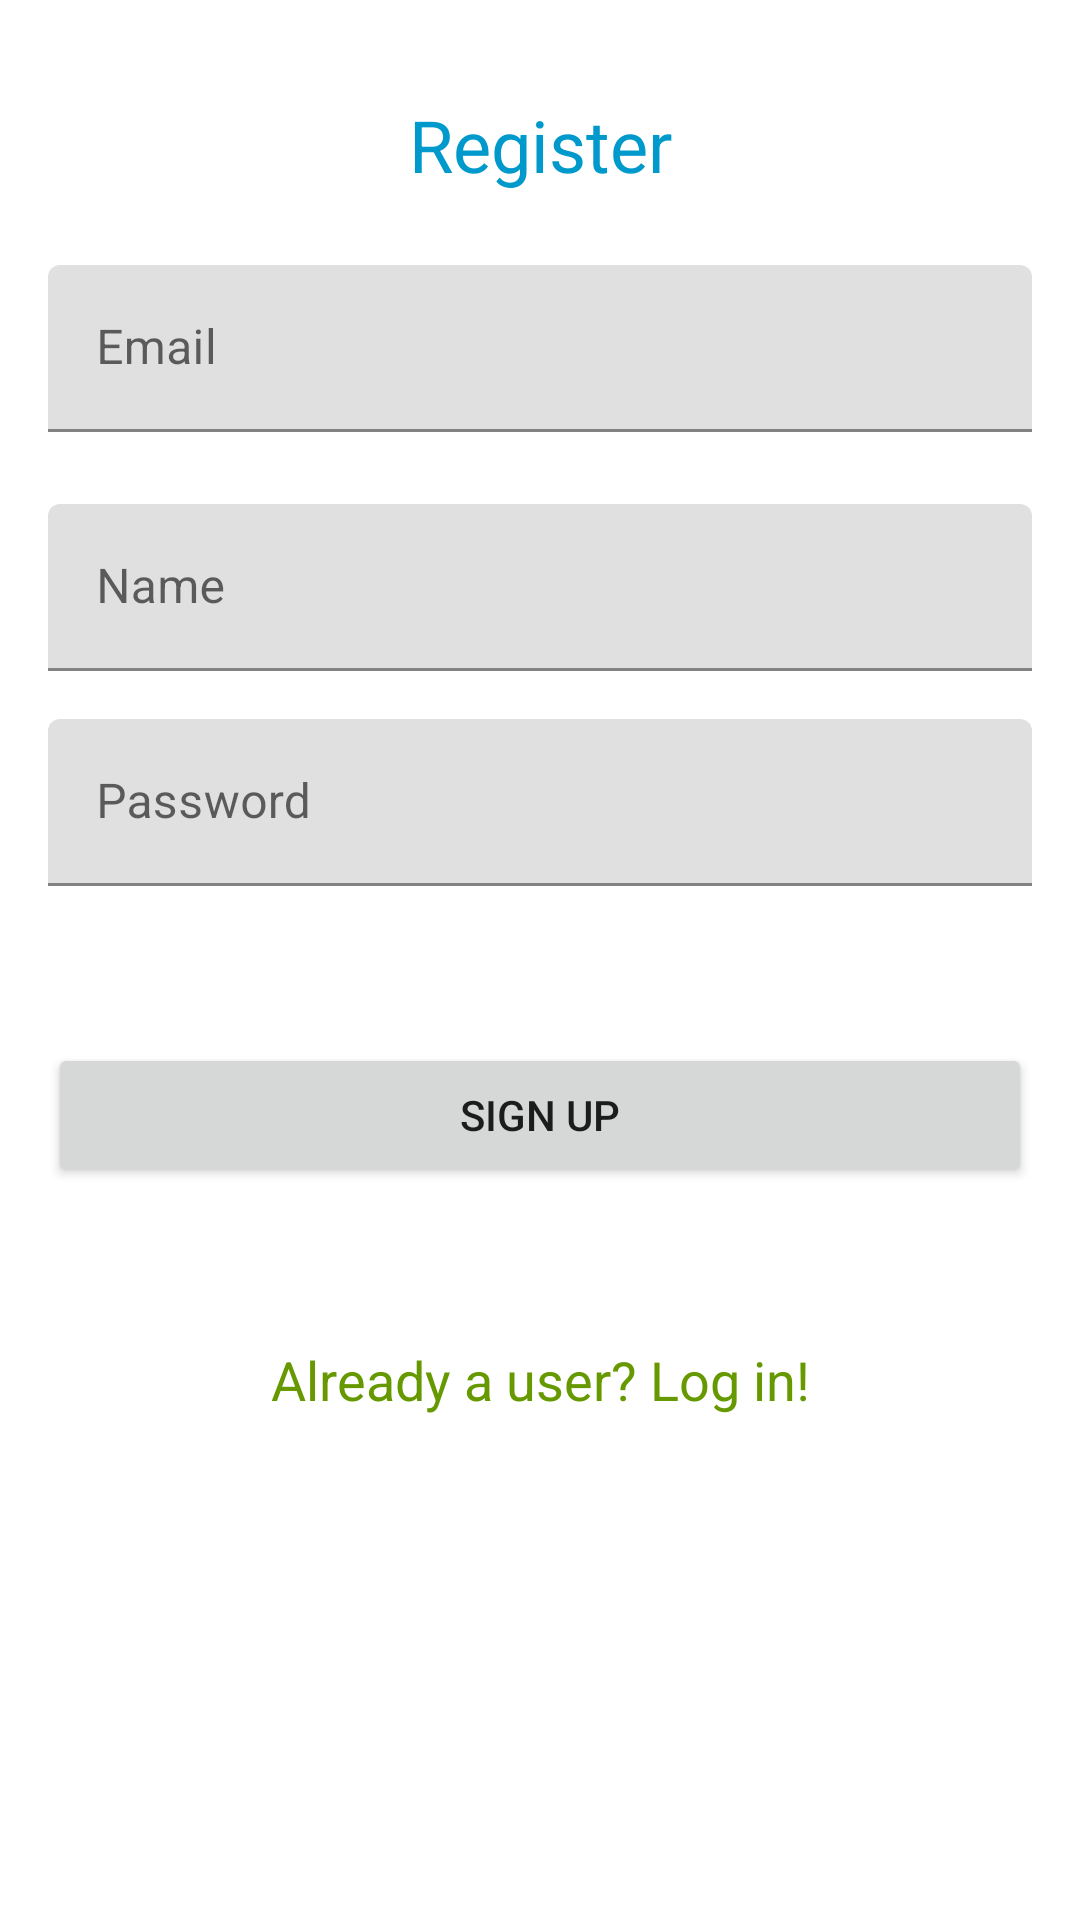

Here is an Android app screen rendered from its layout file. Give the layout XML and the strings, colors and styles it references.
<!-- AndroidManifest.xml: application theme Theme.FirebaseRealTimeChat -->
<!-- res/layout/activity_signup.xml -->
<?xml version="1.0" encoding="utf-8"?>
<layout>
<androidx.constraintlayout.widget.ConstraintLayout xmlns:android="http://schemas.android.com/apk/res/android"
    xmlns:app="http://schemas.android.com/apk/res-auto"
    xmlns:tools="http://schemas.android.com/tools"
    android:layout_width="match_parent"
    android:layout_height="match_parent"
    android:padding="16dp"
    tools:context=".SignUpActivity">

    <TextView
        android:id="@+id/tvRegister"
        android:layout_width="match_parent"
        android:layout_height="wrap_content"
        android:gravity="center"
        android:text="Register"
        android:layout_marginTop="16dp"
        android:textSize="24sp"
        android:textColor="@android:color/holo_blue_dark"
        app:layout_constraintEnd_toEndOf="parent"
        app:layout_constraintStart_toStartOf="parent"
        app:layout_constraintTop_toTopOf="parent" />


    <com.google.android.material.textfield.TextInputLayout
        android:id="@+id/tilMobile"
        android:layout_width="match_parent"
        android:layout_height="wrap_content"
        android:layout_marginTop="24dp"
        app:layout_constraintEnd_toEndOf="parent"
        app:layout_constraintStart_toStartOf="parent"
        app:layout_constraintTop_toBottomOf="@+id/tvRegister">

        <com.google.android.material.textfield.TextInputEditText
            android:id="@+id/evEmail"
            android:layout_width="match_parent"
            android:layout_height="wrap_content"
            android:hint="Email"
            android:inputType="textEmailAddress"
            tools:text="a@g.com" />
    </com.google.android.material.textfield.TextInputLayout>

    <com.google.android.material.textfield.TextInputLayout
        android:id="@+id/tilName"
        android:layout_width="match_parent"
        android:layout_height="wrap_content"
        android:layout_marginTop="24dp"
        app:layout_constraintEnd_toEndOf="parent"
        app:layout_constraintStart_toStartOf="parent"
        app:layout_constraintTop_toBottomOf="@id/tilMobile">

        <com.google.android.material.textfield.TextInputEditText
            android:id="@+id/evName"
            android:layout_width="match_parent"
            android:layout_height="wrap_content"
            android:hint="Name"
            android:inputType="text"
            tools:text="Name" />
    </com.google.android.material.textfield.TextInputLayout>

    <com.google.android.material.textfield.TextInputLayout
        android:id="@+id/tilPass"
        android:layout_width="match_parent"
        android:layout_height="wrap_content"
        android:layout_marginTop="16dp"
        app:layout_constraintEnd_toEndOf="parent"
        app:layout_constraintStart_toStartOf="parent"
        app:layout_constraintTop_toBottomOf="@id/tilName">

        <com.google.android.material.textfield.TextInputEditText
            android:id="@+id/evPass"
            android:layout_width="match_parent"
            android:layout_height="wrap_content"
            android:hint="Password"
            android:inputType="numberPassword"
            tools:text="01521401595" />
    </com.google.android.material.textfield.TextInputLayout>

    <Button
        android:text="Sign Up"
        android:id="@+id/btnSignUp"
        android:layout_width="match_parent"
        android:layout_height="wrap_content"
        app:layout_constraintBottom_toTopOf="@+id/btnGoSignIn"
        app:layout_constraintEnd_toEndOf="parent"
        app:layout_constraintStart_toStartOf="parent"
        app:layout_constraintTop_toBottomOf="@+id/tilPass" />


    <TextView
        android:id="@+id/btnGoSignIn"
        android:layout_width="wrap_content"
        android:layout_height="wrap_content"
        android:text="Already a user? Log in!"
        android:textColor="@android:color/holo_green_dark"
        android:textSize="18sp"
        app:layout_constraintBottom_toBottomOf="parent"
        app:layout_constraintEnd_toEndOf="parent"
        app:layout_constraintStart_toStartOf="parent"
        app:layout_constraintTop_toBottomOf="@+id/tilPass" />


</androidx.constraintlayout.widget.ConstraintLayout></layout>
<!-- resources referenced by this layout -->
<resources>
  <style name="Theme.FirebaseRealTimeChat" parent="Theme.MaterialComponents.DayNight.DarkActionBar">
          
          <item name="colorPrimary">@color/purple_500</item>
          <item name="colorPrimaryVariant">@color/purple_700</item>
          <item name="colorOnPrimary">@color/white</item>
          
          <item name="colorSecondary">@color/teal_200</item>
          <item name="colorSecondaryVariant">@color/teal_700</item>
          <item name="colorOnSecondary">@color/black</item>
          
          <item name="android:statusBarColor" tools:targetApi="l">?attr/colorPrimaryVariant</item>
          
      </style>
  <!-- not gathered from this repository: default colours our renderer supplied (Android Studio template values) -->
  <color name="purple_500">#FF6200EE</color>
  <color name="purple_700">#FF3700B3</color>
  <color name="teal_200">#FF03DAC5</color>
  <color name="teal_700">#FF018786</color>
  <color name="black">#FF000000</color>
  <color name="white">#FFFFFFFF</color>
</resources>
